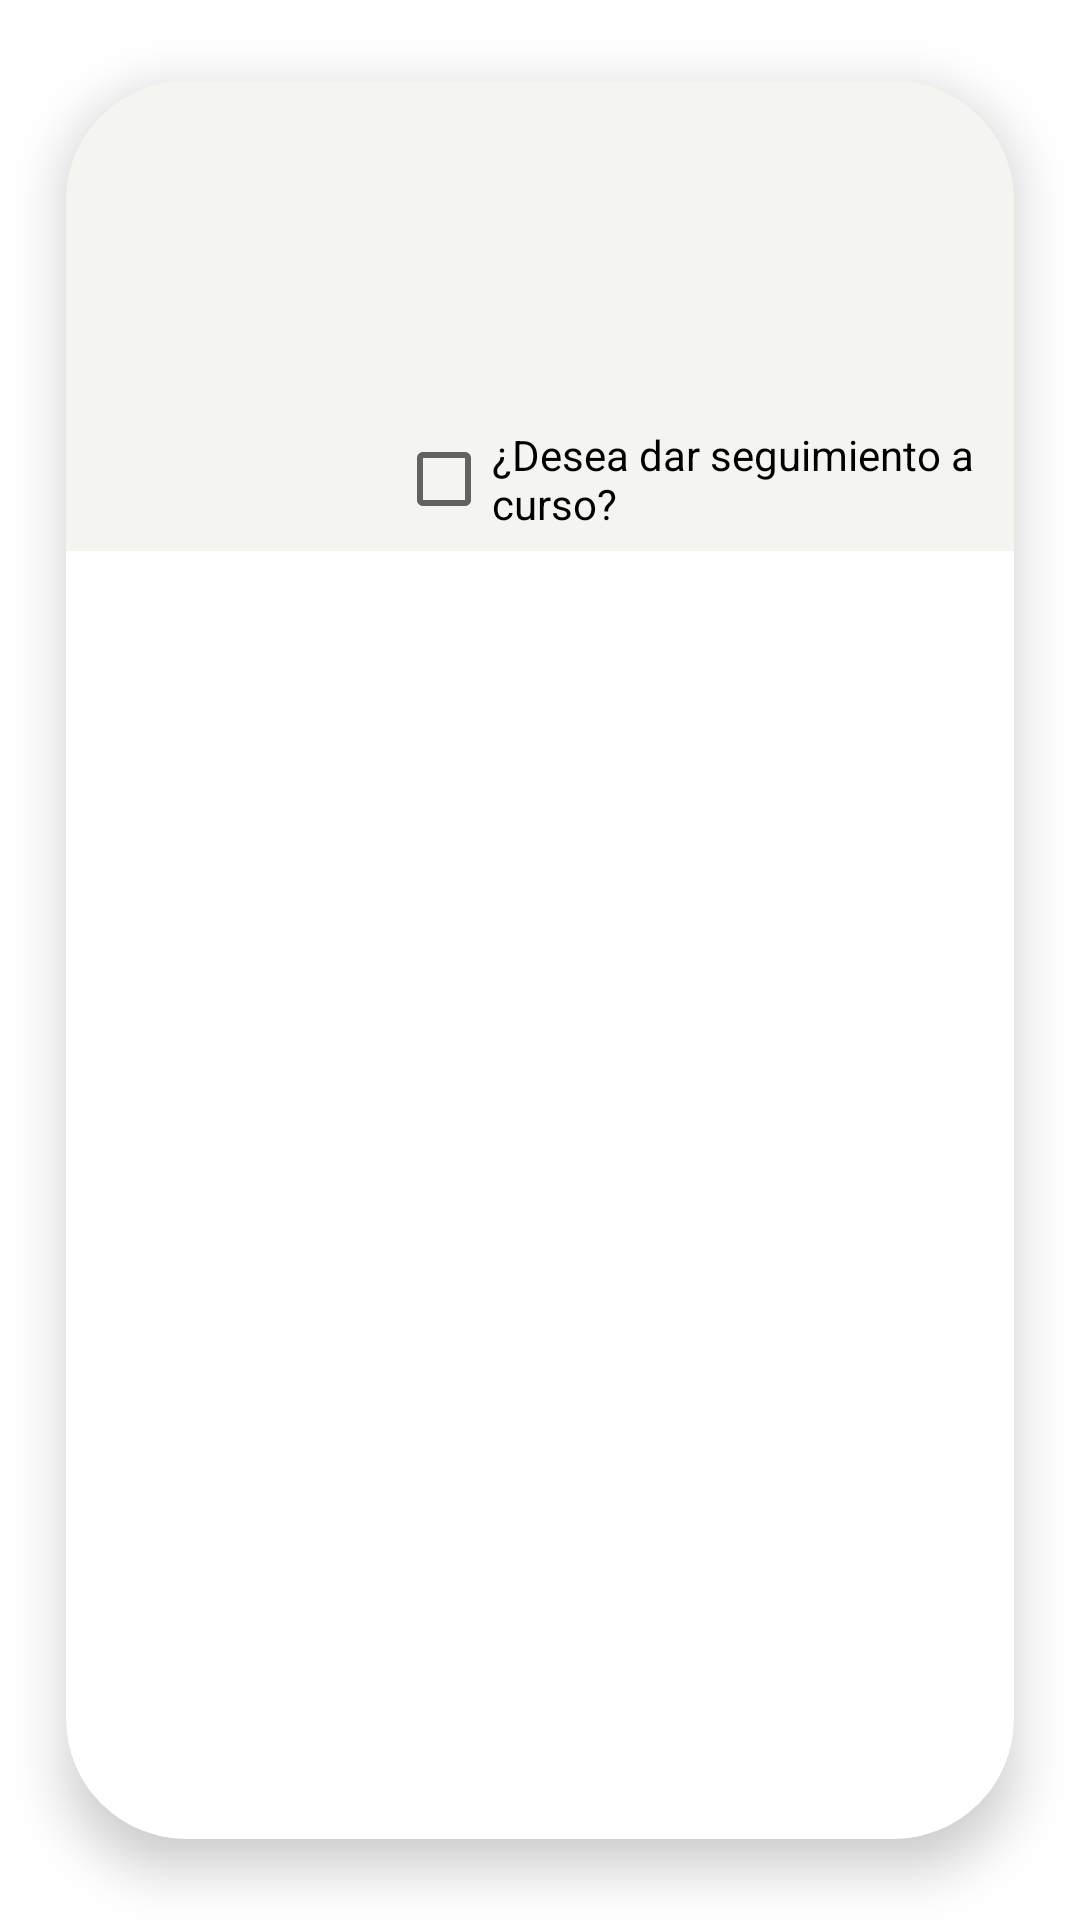

This screen was rendered from an Android layout file. Write that file and the resources it references.
<!-- AndroidManifest.xml: application theme Theme.DocenciaMap2023 -->
<!-- res/layout/inicio_lista_curso.xml -->
<?xml version="1.0" encoding="utf-8"?>
<androidx.cardview.widget.CardView xmlns:android="http://schemas.android.com/apk/res/android"
    xmlns:app="http://schemas.android.com/apk/res-auto"
    android:layout_width="match_parent"
    android:layout_height="wrap_content"
    android:orientation="vertical"
    android:padding=".5dp"
    app:cardCornerRadius="40dp"
    app:cardElevation="10dp"
    app:cardUseCompatPadding="true">

    <LinearLayout
        android:id="@+id/pendientesColor"
        android:layout_width="match_parent"
        android:layout_height="wrap_content"
        android:background="#F4F4F1"
        android:orientation="horizontal">

        <ImageView
            android:id="@+id/cursoImagenEstado"
            android:layout_width="100dp"
            android:layout_height="100dp"
            android:layout_marginRight="10dp"
            android:scaleType="centerCrop"
            android:src="@drawable/ic_launcher_background" />

        <LinearLayout
            android:layout_width="match_parent"
            android:layout_height="wrap_content"
            android:orientation="vertical">

            <TextView
                android:id="@+id/cursoNombre"
                android:layout_width="match_parent"
                android:layout_height="wrap_content"
                android:textColor="#121111"
                android:textSize="16sp"
                android:textStyle="bold" />

            <TextView
                android:id="@+id/cursoEstado"
                android:layout_width="match_parent"
                android:layout_height="wrap_content"
                android:textSize="16sp"
                android:textStyle="bold" />

            <TextView
                android:id="@+id/cursoDuracion"
                android:layout_width="match_parent"
                android:layout_height="wrap_content"
                android:textSize="12sp"
                android:textStyle="bold" />

            <TextView
                android:id="@+id/cursoModalidad"
                android:layout_width="match_parent"
                android:layout_height="wrap_content"
                android:textSize="12sp"
                android:textStyle="bold" />

            <TextView
                android:id="@+id/curoUrl"
                android:layout_width="match_parent"
                android:layout_height="wrap_content"
                android:textSize="12sp"
                android:textStyle="bold" />

            <TextView
                android:id="@+id/cursoStatus"
                android:layout_width="match_parent"
                android:layout_height="wrap_content"
                android:textSize="12sp"
                android:textStyle="bold" />

            <CheckBox
                android:id="@+id/habilitar"
                android:layout_width="wrap_content"
                android:layout_height="wrap_content"
                android:text="¿Desea dar seguimiento a curso?" />

        </LinearLayout>
    </LinearLayout>
</androidx.cardview.widget.CardView>
<!-- resources referenced by this layout -->
<resources>
  <style name="Theme.DocenciaMap2023" parent="Theme.MaterialComponents.DayNight.NoActionBar">
          
          <item name="colorPrimary">@color/purple_500</item>
          <item name="colorPrimaryVariant">@color/purple_700</item>
          <item name="colorOnPrimary">@color/white</item>
          
          <item name="colorSecondary">@color/teal_200</item>
          <item name="colorSecondaryVariant">#8C5EDD</item>
          <item name="colorOnSecondary">@color/black</item>
          
          <item name="android:statusBarColor">?attr/colorPrimaryVariant</item>
          
          <item name="popupMenuBackground">@color/colorPrimary</item>
  
      </style>
  <color name="purple_500">#FF6200EE</color>
  <color name="purple_700">#FF3700B3</color>
  <color name="white">#FFFFFFFF</color>
  <color name="teal_200">#FF03DAC5</color>
  <color name="black">#FF000000</color>
  <color name="colorPrimary">#8C5EDD</color>
</resources>
